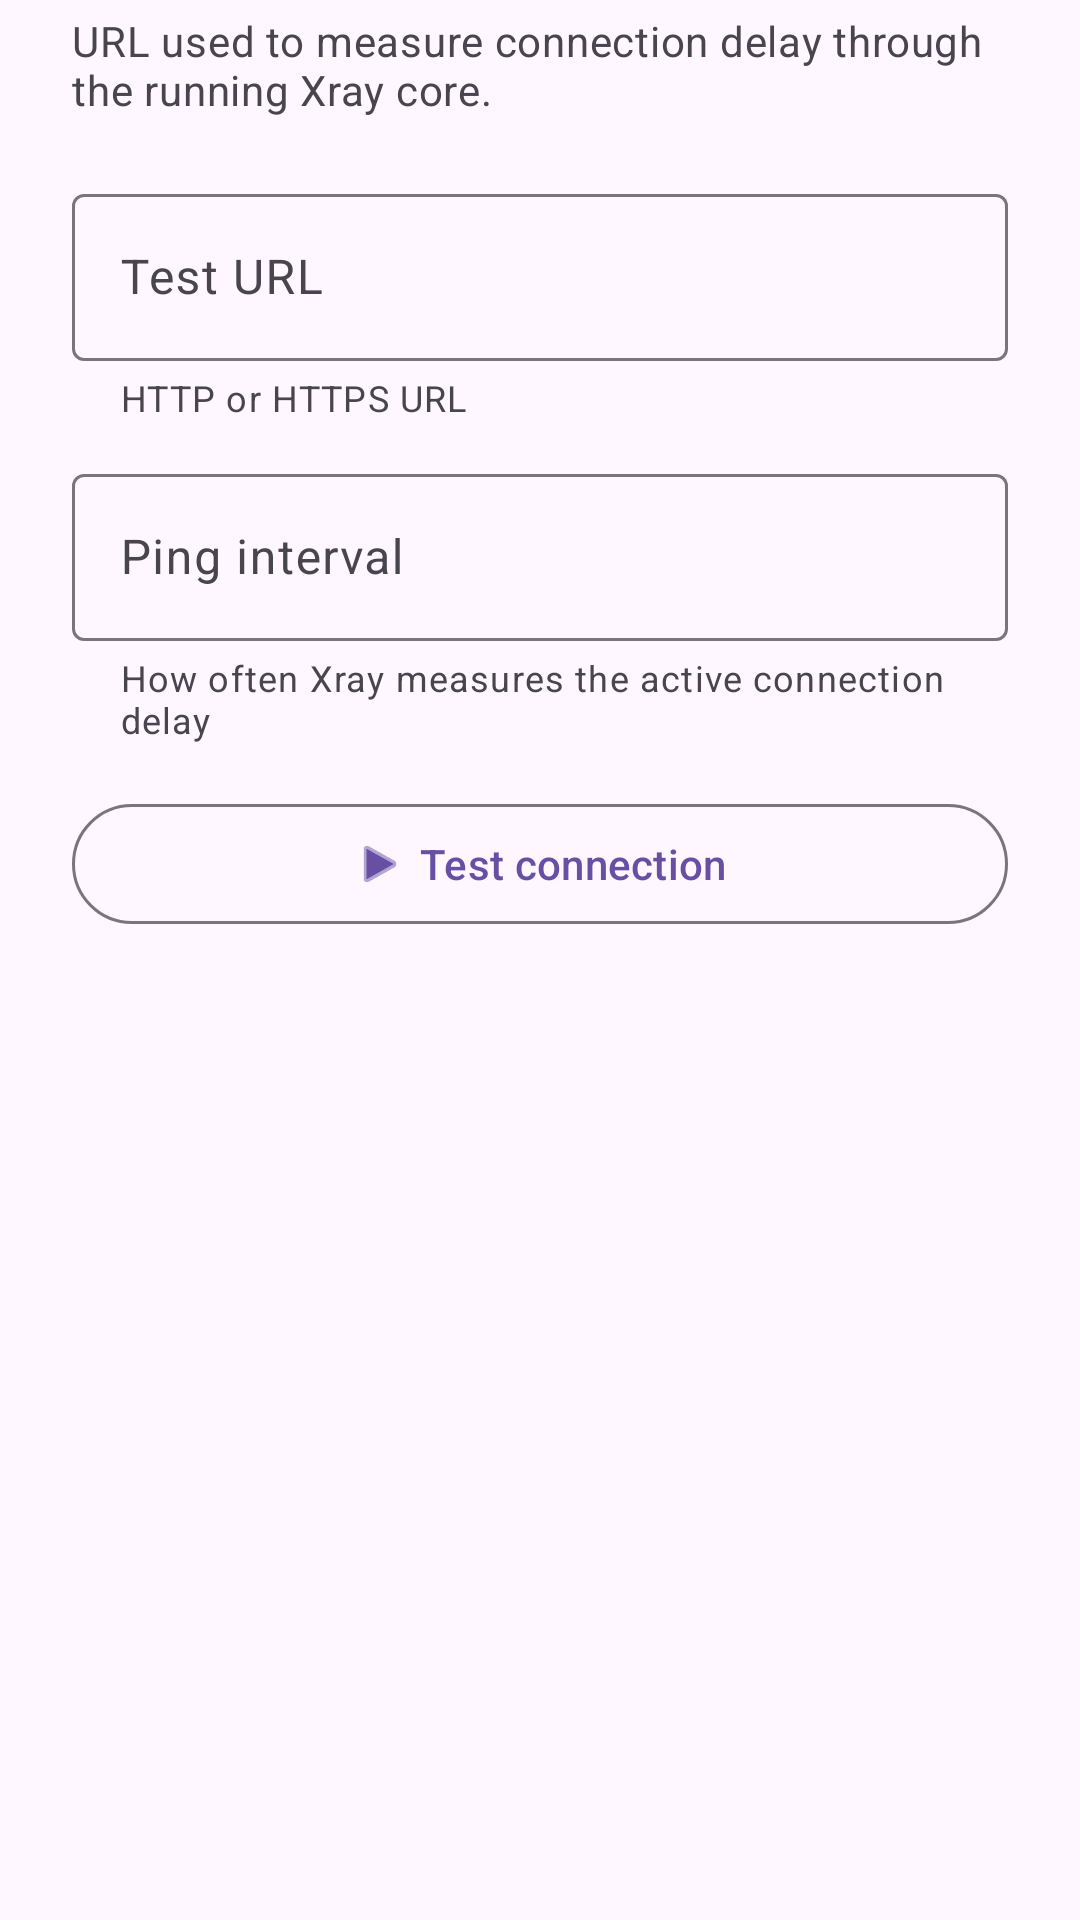

Here is an Android app screen rendered from its layout file. Give the layout XML and the strings, colors and styles it references.
<!-- AndroidManifest.xml: application theme Theme.Xelvra -->
<!-- res/layout/dialog_test_url.xml -->
<?xml version="1.0" encoding="utf-8"?>
<LinearLayout
    xmlns:android="http://schemas.android.com/apk/res/android"
    xmlns:app="http://schemas.android.com/apk/res-auto"
    android:layout_width="match_parent"
    android:layout_height="wrap_content"
    android:orientation="vertical"
    android:paddingStart="24dp"
    android:paddingTop="4dp"
    android:paddingEnd="24dp"
    android:paddingBottom="8dp">

    <TextView
        android:layout_width="match_parent"
        android:layout_height="wrap_content"
        android:layout_marginBottom="20dp"
        android:text="@string/settings_test_url_description"
        android:textAppearance="?attr/textAppearanceBodyMedium"
        android:textColor="?attr/colorOnSurfaceVariant" />

    <com.google.android.material.textfield.TextInputLayout
        android:id="@+id/test_url_input_layout"
        style="@style/Widget.Material3.TextInputLayout.OutlinedBox"
        android:layout_width="match_parent"
        android:layout_height="wrap_content"
        android:hint="@string/settings_test_url"
        app:helperText="@string/settings_test_url_helper">

        <com.google.android.material.textfield.TextInputEditText
            android:id="@+id/test_url_input"
            android:layout_width="match_parent"
            android:layout_height="wrap_content"
            android:imeOptions="actionDone"
            android:inputType="textUri"
            android:maxLines="1"
            android:singleLine="true" />

    </com.google.android.material.textfield.TextInputLayout>

    <com.google.android.material.textfield.TextInputLayout
        android:id="@+id/test_url_interval_input_layout"
        style="@style/Widget.Material3.TextInputLayout.OutlinedBox"
        android:layout_width="match_parent"
        android:layout_height="wrap_content"
        android:layout_marginTop="12dp"
        android:hint="@string/settings_test_url_interval"
        app:helperText="@string/settings_test_url_interval_helper"
        app:suffixText="@string/settings_timeout_suffix">

        <com.google.android.material.textfield.TextInputEditText
            android:id="@+id/test_url_interval_input"
            android:layout_width="match_parent"
            android:layout_height="wrap_content"
            android:imeOptions="actionDone"
            android:inputType="number"
            android:maxLines="1"
            android:singleLine="true" />

    </com.google.android.material.textfield.TextInputLayout>

    <com.google.android.material.button.MaterialButton
        android:id="@+id/test_url_test_button"
        style="@style/Widget.Material3.Button.OutlinedButton"
        android:layout_width="match_parent"
        android:layout_height="wrap_content"
        android:layout_marginTop="16dp"
        android:text="@string/settings_test_connection"
        app:icon="@android:drawable/ic_media_play"
        app:iconGravity="textStart" />

    <TextView
        android:id="@+id/test_url_test_result"
        android:layout_width="match_parent"
        android:layout_height="wrap_content"
        android:layout_marginTop="12dp"
        android:visibility="gone"
        android:textAppearance="?attr/textAppearanceBodyMedium"
        android:textColor="?attr/colorOnSurfaceVariant" />

</LinearLayout>
<!-- resources referenced by this layout -->
<resources>
  <string name="settings_test_connection">Test connection</string>
  <string name="settings_test_url">Test URL</string>
  <string name="settings_test_url_description">URL used to measure connection delay through the running Xray core.</string>
  <string name="settings_test_url_helper">HTTP or HTTPS URL</string>
  <string name="settings_test_url_interval">Ping interval</string>
  <string name="settings_test_url_interval_helper">How often Xray measures the active connection delay</string>
  <string name="settings_timeout_suffix">seconds</string>
  <style name="Theme.Xelvra" parent="Theme.Material3.DayNight.NoActionBar">
          <item name="android:windowLightStatusBar">?attr/isLightTheme</item>
      </style>
</resources>
